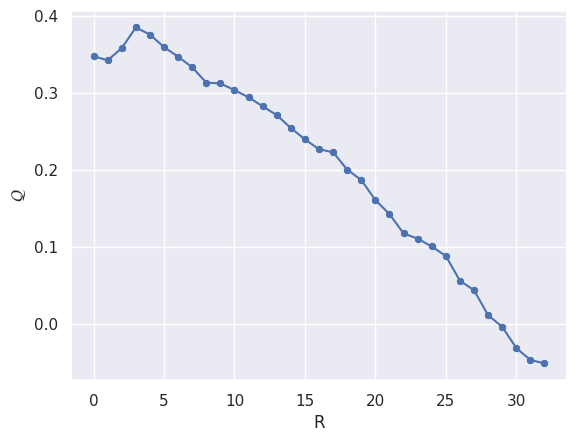

Python code for this plot: (Note: this script raises an exception after producing the figure.)
import numpy as np
import pandas as pd
import matplotlib.pyplot as plt
import seaborn as sns
import networkx as nx

from itertools import chain, combinations
from scipy.cluster.hierarchy import dendrogram

# get simulated Graph() and Girvan-Newman communities list
G = nx.karate_club_graph()
communities = list(nx.community.girvan_newman(G))

# building initial dict of node_id to each possible subset:
node_id = 0
init_node2community_dict = {node_id: communities[0][0].union(communities[0][1])}
for comm in communities:
    for subset in list(comm):
        if subset not in init_node2community_dict.values():
            node_id += 1
            init_node2community_dict[node_id] = subset

# turning this dictionary to the desired format in @mdml's answer
node_id_to_children = {e: [] for e in init_node2community_dict.keys()}
for node_id1, node_id2 in combinations(init_node2community_dict.keys(), 2):
    for node_id_parent, group in init_node2community_dict.items():
        if len(init_node2community_dict[node_id1].intersection(init_node2community_dict[node_id2])) == 0 and group == init_node2community_dict[node_id1].union(init_node2community_dict[node_id2]):
            node_id_to_children[node_id_parent].append(node_id1)
            node_id_to_children[node_id_parent].append(node_id2)

# also recording node_labels dict for the correct label for dendrogram leaves
node_labels = dict()
for node_id, group in init_node2community_dict.items():
    if len(group) == 1:
        node_labels[node_id] = list(group)[0]
    else:
        node_labels[node_id] = ''

# also needing a subset to rank dict to later know within all k-length merges which came first
subset_rank_dict = dict()
rank = 0
for e in communities[::-1]:
    for p in list(e):
        if tuple(p) not in subset_rank_dict:
            subset_rank_dict[tuple(sorted(p))] = rank
            rank += 1
subset_rank_dict[tuple(sorted(chain.from_iterable(communities[-1])))] = rank

# my function to get a merge height so that it is unique (probably not that efficient)
def get_merge_height(sub):
    sub_tuple = tuple(sorted([node_labels[i] for i in sub]))
    n = len(sub_tuple)
    other_same_len_merges = {k: v for k, v in subset_rank_dict.items() if len(k) == n}
    min_rank, max_rank = min(other_same_len_merges.values()), max(other_same_len_merges.values())
    range = (max_rank-min_rank) if max_rank > min_rank else 1
    return float(len(sub)) + 0.8 * (subset_rank_dict[sub_tuple] - min_rank) / range

# finally using @mdml's magic, slightly modified:
G           = nx.DiGraph(node_id_to_children)
nodes       = G.nodes()
leaves      = set( n for n in nodes if G.out_degree(n) == 0 )
inner_nodes = [ n for n in nodes if G.out_degree(n) > 0 ]

# Compute the size of each subtree
subtree = dict( (n, [n]) for n in leaves )
for u in inner_nodes:
    children = set()
    node_list = list(node_id_to_children[u])
    while len(node_list) > 0:
        v = node_list.pop(0)
        children.add( v )
        node_list += node_id_to_children[v]
    subtree[u] = sorted(children & leaves)

inner_nodes.sort(key=lambda n: len(subtree[n])) # <-- order inner nodes ascending by subtree size, root is last

# Construct the linkage matrix
leaves = sorted(leaves)
index  = dict( (tuple([n]), i) for i, n in enumerate(leaves) )
Z = []
k = len(leaves)
for i, n in enumerate(inner_nodes):
    children = node_id_to_children[n]
    x = children[0]
    for y in children[1:]:
        z = tuple(sorted(subtree[x] + subtree[y]))
        i, j = index[tuple(sorted(subtree[x]))], index[tuple(sorted(subtree[y]))]
        Z.append([i, j, get_merge_height(subtree[n]), len(z)]) # <-- float is required by the dendrogram function
        index[z] = k
        subtree[z] = list(z)
        x = z
        k += 1

# # dendrogram
sns.set_theme()

# Modularity
G = nx.karate_club_graph()
N = len(G.nodes)
Q = np.zeros(N-1)

coms = nx.community.girvan_newman(G)

for i in np.arange(N-1):
  Q[i] = nx.community.modularity(G, next(coms))


_, ax = plt.subplots()

Q_data = {
    "R" : np.arange(N-1),
    "Q" : Q
}

sns.scatterplot(
  data=Q_data,
  x="R",
  y="Q",
  ax=ax
)

sns.lineplot(
  data=Q_data,
  y="Q",
  x="R",
  ax=ax,
  # orient="y"
)

ax.set_ylabel(r"$\mathcal{Q}$")

# plt.show()

plt.savefig("../plots/RAN/Thesis/karate_GM_modularity.svg", transparent=True)


_, ax = plt.subplots()

dendrogram(
    Z, labels=[node_labels[node_id] for node_id in leaves], ax=ax, leaf_rotation=90,
    color_threshold=14
  )
plt.savefig("../plots/RAN/Thesis/karate_GM_dendrogram.svg", transparent=True)

# Network
